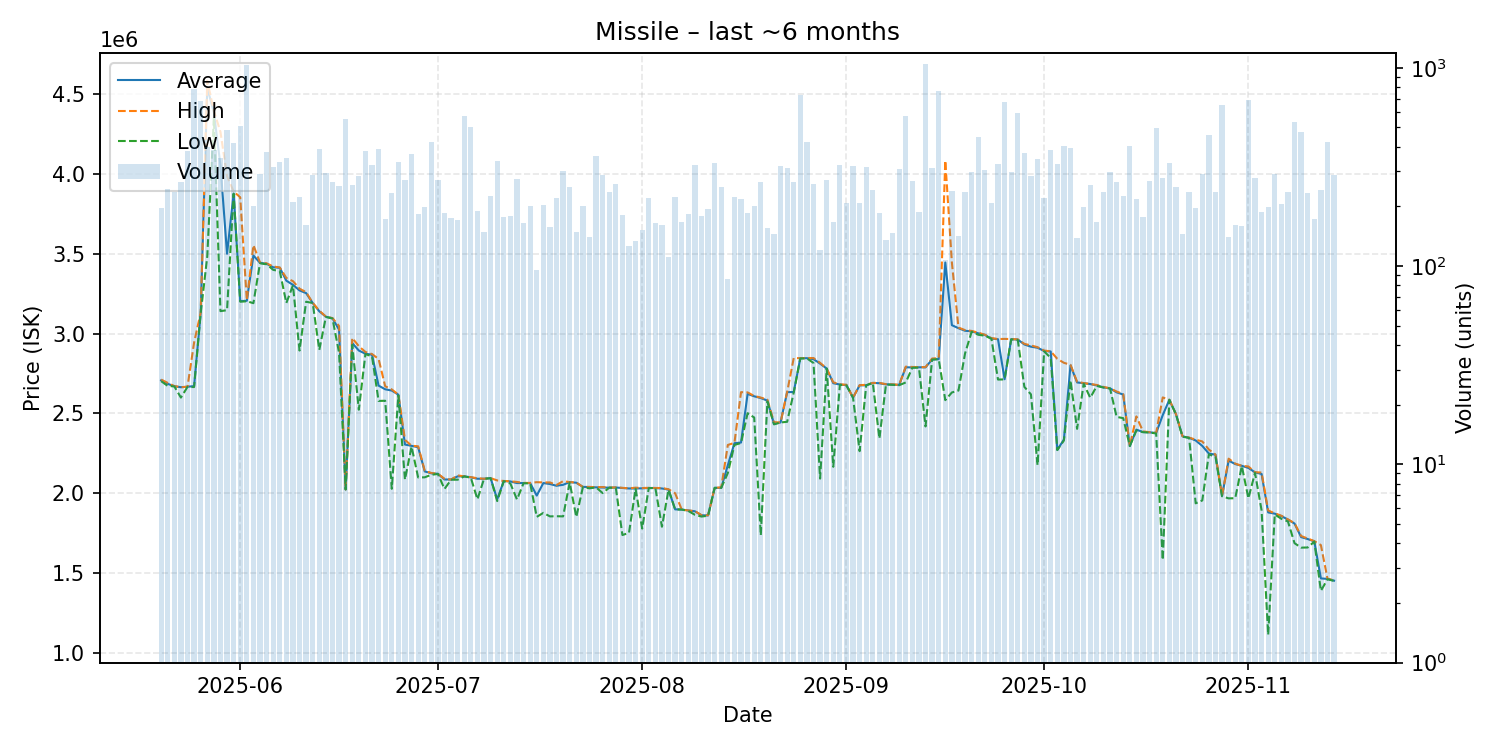

The data file committed next to this chart (first rows):
date, average, highest, lowest, order_count, volume
2025-05-20, 2707000, 2712000, 2702000, 102, 196
2025-05-21, 2685000, 2691000, 2672000, 135, 244
2025-05-22, 2670000, 2671000, 2669000, 118, 235
2025-05-23, 2664000, 2664000, 2599000, 104, 264
2025-05-24, 2667000, 2667000, 2666000, 160, 381
2025-05-25, 2671000, 2944000, 2665000, 208, 780
2025-05-26, 3130000, 3132000, 3127000, 161, 681
2025-05-27, 4542000, 4586000, 3485000, 126, 398
2025-05-28, 4386000, 4397000, 4353000, 167, 386
2025-05-29, 4056000, 4265000, 3141000, 141, 351
2025-05-30, 3501000, 3987000, 3147000, 151, 486
2025-05-31, 3878000, 3891000, 3877000, 178, 419
2025-06-01, 3204000, 3855000, 3200000, 170, 511
2025-06-02, 3206000, 3209000, 3203000, 131, 1036
2025-06-03, 3490000, 3555000, 3191000, 130, 200
2025-06-04, 3444000, 3446000, 3441000, 142, 293
2025-06-05, 3438000, 3441000, 3435000, 156, 375
2025-06-06, 3416000, 3421000, 3400000, 163, 316
2025-06-07, 3413000, 3415000, 3392000, 148, 336
2025-06-08, 3332000, 3349000, 3192000, 128, 350
2025-06-09, 3306000, 3329000, 3303000, 122, 210
2025-06-10, 3271000, 3282000, 2894000, 115, 222
2025-06-11, 3254000, 3260000, 3200000, 96, 162
2025-06-12, 3192000, 3193000, 3192000, 99, 288
2025-06-13, 3140000, 3144000, 2898000, 128, 391
2025-06-14, 3106000, 3107000, 3104500, 114, 295
2025-06-15, 3096000, 3097500, 3095000, 120, 264
2025-06-16, 3025000, 3048000, 2880000, 105, 254
2025-06-17, 2023000, 2023000, 2023000, 137, 549
2025-06-18, 2941000, 2973000, 2930000, 101, 255
2025-06-19, 2894000, 2921000, 2523000, 113, 283
2025-06-20, 2874000, 2885000, 2872000, 99, 380
2025-06-21, 2868000, 2872000, 2857000, 147, 322
2025-06-22, 2674000, 2841000, 2578000, 162, 388
2025-06-23, 2651000, 2670000, 2579000, 99, 173
2025-06-24, 2643000, 2650000, 2027000, 119, 233
2025-06-25, 2617000, 2618000, 2613000, 117, 335
2025-06-26, 2304500, 2334000, 2085000, 97, 272
2025-06-27, 2296000, 2297000, 2292000, 111, 369
2025-06-28, 2288000, 2293500, 2098000, 101, 182
2025-06-29, 2136000, 2141000, 2099000, 117, 199
2025-06-30, 2124000, 2126000, 2115000, 92, 421
2025-07-01, 2121000, 2121000, 2120000, 114, 272
2025-07-02, 2085500, 2090000, 2026000, 76, 186
2025-07-03, 2085000, 2085000, 2084000, 101, 175
2025-07-04, 2105000, 2111000, 2084000, 85, 170
2025-07-05, 2105000, 2105000, 2105000, 113, 574
2025-07-06, 2099000, 2100000, 2096000, 141, 502
2025-07-07, 2090000, 2093000, 1961000, 99, 190
2025-07-08, 2090000, 2090000, 2090000, 94, 149
2025-07-09, 2094000, 2094000, 2093000, 96, 226
2025-07-10, 1961000, 2079500, 1950000, 99, 339
2025-07-11, 2076000, 2076000, 2075000, 103, 177
2025-07-12, 2073000, 2074000, 2060000, 113, 178
2025-07-13, 2063000, 2070000, 1960000, 116, 276
2025-07-14, 2063000, 2064000, 2062000, 72, 165
2025-07-15, 2063000, 2064000, 2061000, 88, 202
2025-07-16, 1984484, 2068500, 1851000, 58, 95
2025-07-17, 2063000, 2067000, 1876000, 94, 203
2025-07-18, 2057000, 2067000, 1854000, 78, 158
... 119 more rows
